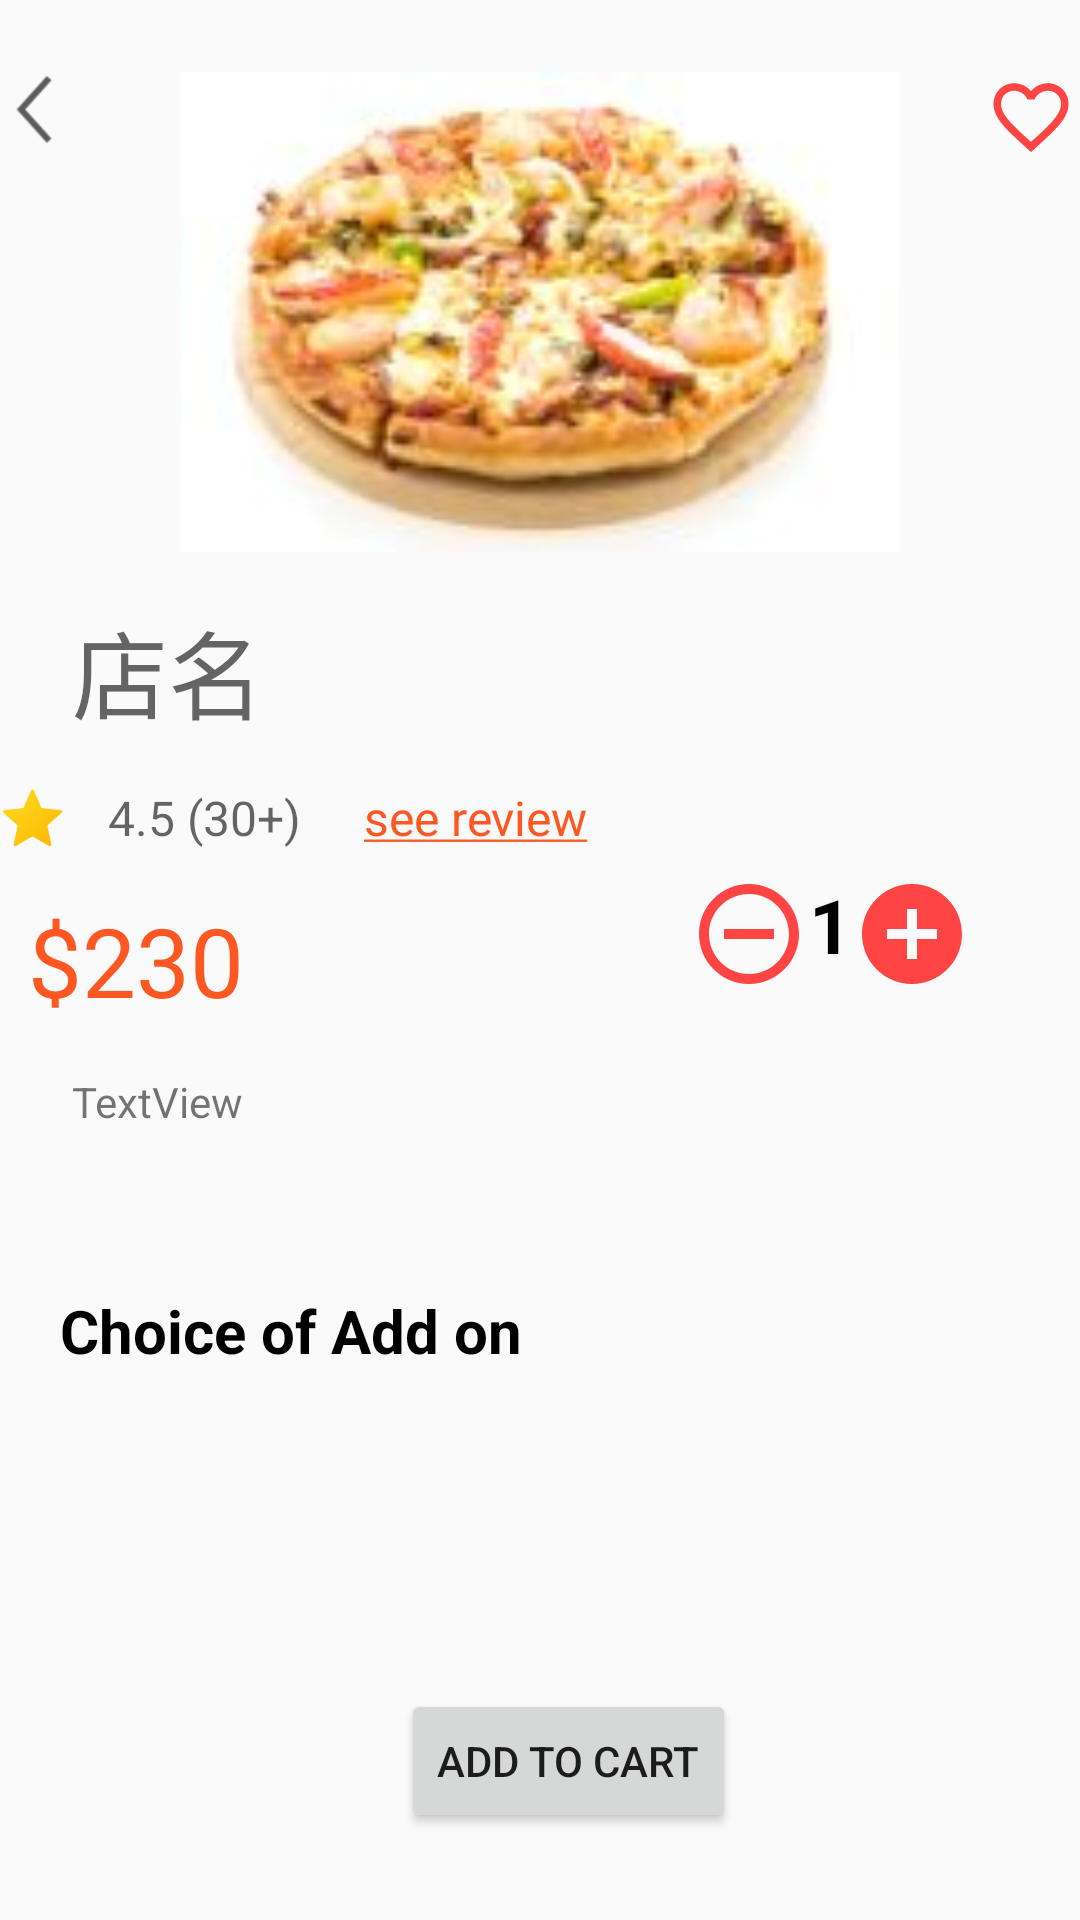

This screen was rendered from an Android layout file. Write that file and the resources it references.
<!-- AndroidManifest.xml: application theme Theme.Nav4.NoActionBar -->
<!-- res/layout/activity_food_details.xml -->
<?xml version="1.0" encoding="utf-8"?>
<androidx.constraintlayout.widget.ConstraintLayout xmlns:android="http://schemas.android.com/apk/res/android"
    xmlns:app="http://schemas.android.com/apk/res-auto"
    xmlns:tools="http://schemas.android.com/tools"
    android:id="@+id/root"
    android:layout_width="match_parent"
    android:layout_height="match_parent"
    tools:context=".ui.restaurant.FoodDetailsActivity">


    <ImageView
        android:id="@+id/imv_detail_foodpic"
        android:layout_width="0dp"
        android:layout_height="160dp"
        android:layout_alignParentLeft="true"
        android:layout_marginStart="24dp"
        android:layout_marginTop="24dp"
        android:layout_marginEnd="24dp"
        android:src="@drawable/seafood_pizza"
        app:layout_constraintEnd_toEndOf="parent"
        app:layout_constraintStart_toStartOf="parent"
        app:layout_constraintTop_toTopOf="parent"
        tools:ignore="MissingConstraints" />

    <ImageView
        android:id="@+id/imv_back"
        android:layout_width="25dp"
        android:layout_height="25dp"
        android:layout_alignParentLeft="true"
        android:layout_marginStart="24dp"
        android:layout_marginEnd="305dp"
        android:onClick="goBack"
        android:src="@drawable/icons8_back_48px"
        app:layout_constraintEnd_toStartOf="@+id/tbn_favorite"
        app:layout_constraintStart_toStartOf="parent"
        app:layout_constraintTop_toTopOf="@+id/imv_detail_foodpic"
        tools:ignore="MissingConstraints" />

    <Button
        android:id="@+id/btn_add_to_cart"
        android:layout_width="wrap_content"
        android:layout_height="wrap_content"
        android:layout_marginStart="137dp"
        android:layout_marginEnd="138dp"
        android:layout_marginBottom="29dp"
        android:onClick="goCartActivity"
        android:text="Add to cart"
        app:layout_constraintBottom_toBottomOf="parent"
        app:layout_constraintEnd_toEndOf="parent"
        app:layout_constraintStart_toStartOf="@+id/lv_conditions" />

    <ListView
        android:id="@+id/lv_conditions"
        android:layout_width="0dp"
        android:layout_height="0dp"
        android:layout_marginStart="20dp"
        android:layout_marginEnd="20dp"
        android:layout_marginBottom="86dp"
        app:layout_constraintBottom_toBottomOf="parent"
        app:layout_constraintEnd_toEndOf="parent"
        app:layout_constraintStart_toStartOf="parent"
        app:layout_constraintTop_toBottomOf="@+id/txv_choice">

    </ListView>

    <TextView
        android:id="@+id/txv_see_review"
        android:layout_width="wrap_content"
        android:layout_height="wrap_content"
        android:layout_below="@+id/txv_dish"
        android:layout_marginEnd="189dp"
        android:layout_toRightOf="@+id/txv_mark"
        android:paddingLeft="10dp"
        android:text="@string/txv_label_see_review"
        android:textColor="#FF5722"
        android:textSize="16dp"
        android:onClick="goReviewActivity"
        app:layout_constraintBottom_toBottomOf="@+id/txv_mark"
        app:layout_constraintEnd_toEndOf="parent"
        app:layout_constraintStart_toEndOf="@+id/txv_mark"
        app:layout_constraintTop_toTopOf="@+id/txv_mark" />

    <TextView
        android:id="@+id/food_price"
        android:layout_width="wrap_content"
        android:layout_height="wrap_content"
        android:layout_below="@+id/txv_dish"
        android:layout_marginTop="52dp"
        android:layout_toRightOf="@+id/txv_mark"
        android:paddingLeft="10dp"
        android:text="$230"
        android:textColor="#FF5722"
        android:textSize="32dp"
        app:layout_constraintStart_toStartOf="@+id/imv_star"
        app:layout_constraintTop_toBottomOf="@+id/txv_dish" />

    <TextView
        android:id="@+id/txv_amount"
        android:layout_width="wrap_content"
        android:layout_height="wrap_content"
        android:layout_marginTop="8dp"
        android:layout_marginEnd="76dp"
        android:text="1"
        android:textColor="#000000"
        android:textSize="25sp"
        android:textStyle="bold"
        app:layout_constraintEnd_toEndOf="parent"
        app:layout_constraintTop_toBottomOf="@+id/txv_see_review" />

    <Button
        android:id="@+id/btn_add"
        android:layout_width="40dp"
        android:layout_height="40dp"
        android:background="@drawable/ic_baseline_add_circle_24"
        app:layout_constraintBottom_toBottomOf="@+id/txv_amount"
        app:layout_constraintStart_toEndOf="@+id/txv_amount"
        app:layout_constraintTop_toTopOf="@+id/txv_amount"
        app:layout_constraintVertical_bias="0.0"
        android:onClick="addAmount" />

    <Button
        android:id="@+id/btn_remove"
        android:layout_width="40dp"
        android:layout_height="40dp"
        android:background="@drawable/ic_baseline_remove_circle_outline_24"
        app:layout_constraintBottom_toBottomOf="@+id/txv_amount"
        app:layout_constraintEnd_toStartOf="@+id/txv_amount"
        app:layout_constraintTop_toTopOf="@+id/txv_amount"
        app:layout_constraintVertical_bias="0.0"
        android:onClick="removeAmount"/>

    <ImageView
        android:id="@+id/imv_star"
        android:layout_width="23dp"
        android:layout_height="23dp"
        android:layout_below="@+id/txv_dish"
        android:layout_alignParentLeft="true"
        android:layout_marginStart="24dp"
        android:layout_marginTop="59dp"
        android:layout_marginEnd="9dp"
        android:layout_marginBottom="56dp"
        android:src="@drawable/icons8_star_96px"
        app:layout_constraintBottom_toBottomOf="@+id/food_price"
        app:layout_constraintEnd_toStartOf="@+id/txv_mark"
        app:layout_constraintStart_toStartOf="parent"
        app:layout_constraintTop_toTopOf="@+id/txv_dish" />

    <TextView
        android:id="@+id/txv_mark"
        android:layout_width="wrap_content"
        android:layout_height="wrap_content"
        android:layout_below="@+id/txv_dish"
        android:layout_marginEnd="11dp"
        android:layout_toRightOf="@+id/imv_star"
        android:hint="4.5 (30+)"
        android:paddingLeft="5dp"
        android:textSize="16dp"
        app:layout_constraintBottom_toBottomOf="@+id/imv_star"
        app:layout_constraintEnd_toStartOf="@+id/txv_see_review"
        app:layout_constraintStart_toEndOf="@+id/imv_star"
        app:layout_constraintTop_toTopOf="@+id/imv_star" />

    <TextView
        android:id="@+id/txv_dish"
        android:layout_width="wrap_content"
        android:layout_height="wrap_content"
        android:layout_alignParentLeft="true"
        android:layout_marginStart="24dp"
        android:layout_marginTop="16dp"
        android:hint="店名"
        android:textSize="32dp"
        app:layout_constraintEnd_toStartOf="@+id/txv_mark"
        app:layout_constraintHorizontal_bias="0.0"
        app:layout_constraintStart_toStartOf="parent"
        app:layout_constraintTop_toBottomOf="@+id/imv_detail_foodpic" />

    <TextView
        android:id="@+id/txv_comment"
        android:layout_width="wrap_content"
        android:layout_height="wrap_content"
        android:layout_marginStart="24dp"
        android:layout_marginTop="16dp"
        android:text="TextView"
        app:layout_constraintStart_toStartOf="parent"
        app:layout_constraintTop_toBottomOf="@+id/food_price" />

    <TextView
        android:id="@+id/txv_choice"
        android:layout_width="wrap_content"
        android:layout_height="wrap_content"
        android:layout_marginTop="430dp"
        android:layout_marginBottom="8dp"
        android:text="Choice of Add on"
        android:textColor="#000000"
        android:textSize="20sp"
        android:textStyle="bold"
        app:layout_constraintBottom_toTopOf="@+id/lv_conditions"
        app:layout_constraintStart_toStartOf="@+id/lv_conditions"
        app:layout_constraintTop_toTopOf="parent" />

    <ToggleButton
        android:id="@+id/tbn_favorite"
        android:layout_width="30dp"
        android:layout_height="30dp"
        android:layout_marginEnd="27dp"
        android:background="@drawable/favorite_toggle_selcet"
        android:textOff=""
        android:textOn=""
        app:layout_constraintEnd_toEndOf="parent"
        app:layout_constraintStart_toEndOf="@+id/imv_back"
        app:layout_constraintTop_toTopOf="@+id/imv_detail_foodpic" />


</androidx.constraintlayout.widget.ConstraintLayout>
<!-- resources referenced by this layout -->
<resources>
  <!-- drawable favorite_toggle_selcet (drawable) -->
  <?xml version="1.0" encoding="utf-8"?>
  <selector xmlns:android="http://schemas.android.com/apk/res/android">
      <item android:drawable="@drawable/ic_baseline_favorite_border_30" android:state_checked="false" />
      <item android:drawable="@drawable/ic_baseline_favorite_30" android:state_checked="true" />
  </selector>
  <!-- drawable ic_baseline_add_circle_24 (drawable) -->
  <vector xmlns:android="http://schemas.android.com/apk/res/android"
      android:width="24dp"
      android:height="24dp"
      android:viewportWidth="24"
      android:viewportHeight="24">
    <path
        android:fillColor="@android:color/holo_red_light"
        android:pathData="M12,2C6.48,2 2,6.48 2,12s4.48,10 10,10 10,-4.48 10,-10S17.52,2 12,2zM17,13h-4v4h-2v-4L7,13v-2h4L11,7h2v4h4v2z"/>
  </vector>
  <!-- drawable ic_baseline_remove_circle_outline_24 (drawable) -->
  <vector xmlns:android="http://schemas.android.com/apk/res/android"
      android:width="24dp"
      android:height="24dp"
      android:viewportWidth="24"
      android:viewportHeight="24">
    <path
        android:fillColor="@android:color/holo_red_light"
        android:pathData="M7,11v2h10v-2L7,11zM12,2C6.48,2 2,6.48 2,12s4.48,10 10,10 10,-4.48 10,-10S17.52,2 12,2zM12,20c-4.41,0 -8,-3.59 -8,-8s3.59,-8 8,-8 8,3.59 8,8 -3.59,8 -8,8z"/>
  </vector>
  <!-- drawable icons8_back_48px: png bitmap (drawable-v24, 1166 bytes) -->
  <!-- drawable icons8_star_96px: png bitmap (drawable-v24, 4179 bytes) -->
  <!-- drawable seafood_pizza: jpg bitmap (drawable, 5705 bytes) -->
  <string name="txv_label_see_review"><u>see review</u></string>
  <style name="Theme.Nav4.NoActionBar">
          <item name="windowActionBar">false</item>
          <item name="windowNoTitle">true</item>
      </style>
  <!-- drawable ic_baseline_favorite_border_30 (drawable) -->
  <vector xmlns:android="http://schemas.android.com/apk/res/android"
      android:width="30dp"
      android:height="30dp"
      android:viewportWidth="24"
      android:viewportHeight="24">
      <path
          android:fillColor="@android:color/holo_red_light"
          android:pathData="M16.5,3c-1.74,0 -3.41,0.81 -4.5,2.09C10.91,3.81 9.24,3 7.5,3 4.42,3 2,5.42 2,8.5c0,3.78 3.4,6.86 8.55,11.54L12,21.35l1.45,-1.32C18.6,15.36 22,12.28 22,8.5 22,5.42 19.58,3 16.5,3zM12.1,18.55l-0.1,0.1 -0.1,-0.1C7.14,14.24 4,11.39 4,8.5 4,6.5 5.5,5 7.5,5c1.54,0 3.04,0.99 3.57,2.36h1.87C13.46,5.99 14.96,5 16.5,5c2,0 3.5,1.5 3.5,3.5 0,2.89 -3.14,5.74 -7.9,10.05z" />
  </vector>
  <!-- drawable ic_baseline_favorite_30 (drawable) -->
  <vector xmlns:android="http://schemas.android.com/apk/res/android"
      android:width="30dp"
      android:height="30dp"
      android:viewportWidth="24"
      android:viewportHeight="24">
      <path
          android:fillColor="@android:color/holo_red_light"
          android:pathData="M12,21.35l-1.45,-1.32C5.4,15.36 2,12.28 2,8.5 2,5.42 4.42,3 7.5,3c1.74,0 3.41,0.81 4.5,2.09C13.09,3.81 14.76,3 16.5,3 19.58,3 22,5.42 22,8.5c0,3.78 -3.4,6.86 -8.55,11.54L12,21.35z" />
  </vector>
</resources>
